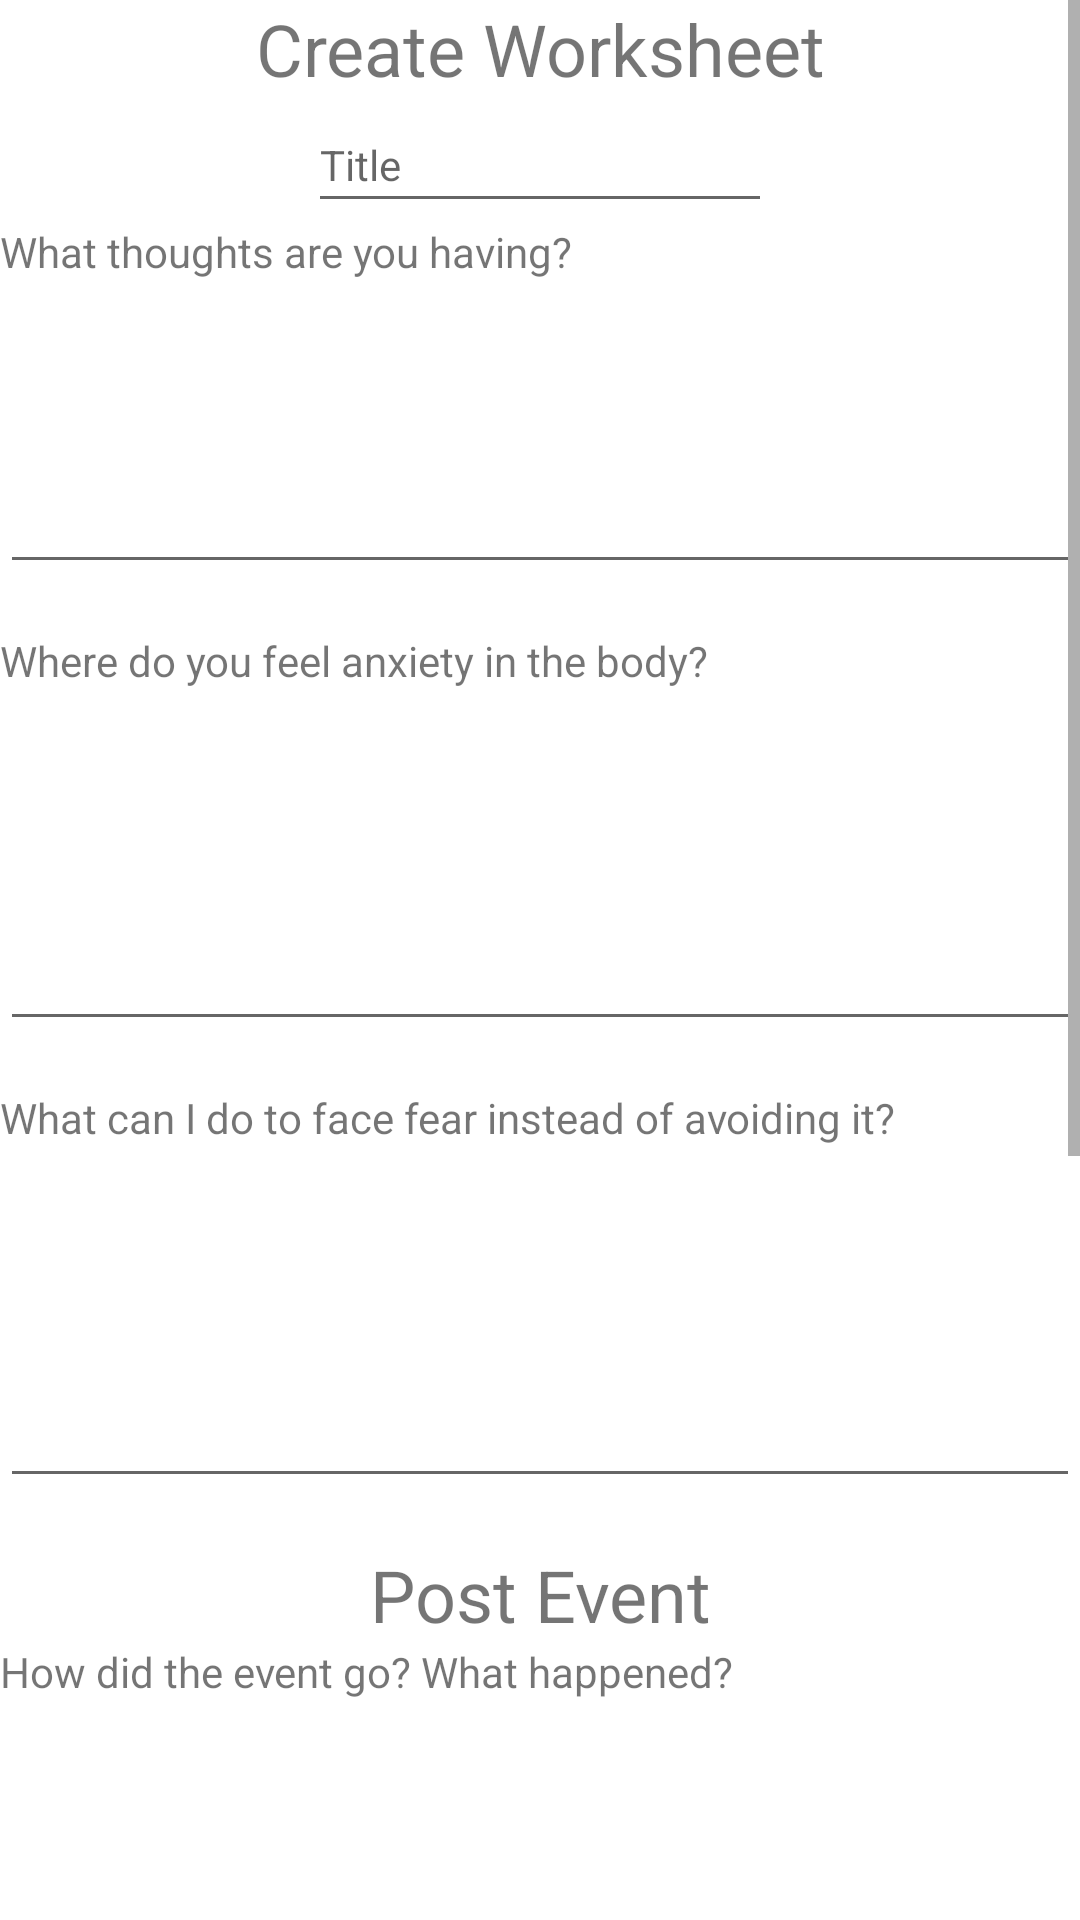

Android layout source for this screen:
<!-- AndroidManifest.xml: application theme Theme.Projectbluebook -->
<!-- res/layout/fragment_create_worksheet.xml -->
<?xml version="1.0" encoding="utf-8"?>
<RelativeLayout xmlns:android="http://schemas.android.com/apk/res/android"
    xmlns:app="http://schemas.android.com/apk/res-auto"
    xmlns:tools="http://schemas.android.com/tools"
    android:layout_width="match_parent"
    android:layout_height="match_parent"
    tools:context=".CreateWorksheetFragment"
    android:background="@color/white">

    <ScrollView
        android:layout_width="match_parent"
        android:layout_height="wrap_content">

        <LinearLayout
            android:layout_width="match_parent"
            android:layout_height="wrap_content"
            android:orientation="vertical">


            <TextView
                android:id="@+id/tv_create_header"
                android:layout_width="wrap_content"
                android:layout_height="wrap_content"
                android:layout_gravity="center_horizontal"
                android:text="@string/create_worksheet_title"
                android:textAlignment="center"
                android:textSize="24sp"
                app:layout_constraintEnd_toEndOf="parent"
                app:layout_constraintStart_toStartOf="parent" />

            <EditText
                android:id="@+id/et_worksheet_title"
                android:layout_width="75pt"
                android:layout_height="42dp"
                android:layout_gravity="center_horizontal"
                android:layout_toRightOf="@id/tv_create_header"
                android:hint="Title"
                android:inputType="text"
                android:scrollbars="horizontal"
                android:textSize="14sp" />

            <TextView
                android:id="@+id/tv_q1"
                android:layout_width="match_parent"
                android:layout_height="wrap_content"
                android:layout_below="@id/tv_create_header"
                android:text="@string/question1" />

            <EditText
                android:id="@+id/et_a1"
                android:layout_width="match_parent"
                android:layout_height="wrap_content"
                android:layout_below="@id/tv_q1"
                android:layout_marginBottom="16dp"
                android:gravity="top"
                android:inputType="textMultiLine"
                android:lines="5"
                android:textSize="14sp" />

            <TextView
                android:id="@+id/tv_q2"
                android:layout_width="match_parent"
                android:layout_height="wrap_content"
                android:layout_above="@+id/et_a2"
                android:text="@string/question2" />

            <EditText
                android:id="@+id/et_a2"
                android:layout_width="match_parent"
                android:layout_height="wrap_content"
                android:layout_below="@+id/et_a1"
                android:layout_marginTop="16dp"
                android:layout_marginBottom="16dp"
                android:gravity="top"
                android:lines="5"
                android:textSize="14sp" />

            <TextView
                android:id="@+id/tv_q3"
                android:layout_width="match_parent"
                android:layout_height="wrap_content"
                android:layout_above="@+id/et_a3"
                android:text="@string/question3" />

            <EditText
                android:id="@+id/et_a3"
                android:layout_width="match_parent"
                android:layout_height="wrap_content"
                android:layout_below="@+id/et_a2"
                android:layout_marginTop="16dp"
                android:layout_marginBottom="16dp"
                android:gravity="top"
                android:lines="5"
                android:textSize="14sp" />

            <TextView
                android:id="@+id/postEvent_TextView"
                android:layout_width="wrap_content"
                android:layout_height="wrap_content"
                android:layout_below="@id/et_a3"
                android:layout_centerHorizontal="true"
                android:layout_gravity="center_horizontal"
                android:text="@string/postEventTitle"
                android:textAlignment="center"
                android:textSize="24sp"
                app:layout_constraintEnd_toEndOf="parent"
                app:layout_constraintStart_toStartOf="parent" />


            


            <TextView
                android:id="@+id/tv_q4"
                android:layout_width="match_parent"
                android:layout_height="wrap_content"
                android:layout_below="@id/postEvent_TextView"
                android:text="@string/question4" />

            <EditText
                android:id="@+id/et_a4"
                android:layout_width="match_parent"
                android:layout_height="wrap_content"
                android:layout_below="@id/tv_q4"
                android:layout_marginTop="16dp"
                android:layout_marginBottom="16dp"
                android:gravity="top"
                android:lines="5"
                android:textSize="14sp" />

            <TextView
                android:id="@+id/tv_q5"
                android:layout_width="match_parent"
                android:layout_height="wrap_content"
                android:layout_above="@+id/et_a5"
                android:text="@string/question5" />

            <EditText
                android:id="@+id/et_a5"
                android:layout_width="match_parent"
                android:layout_height="wrap_content"
                android:layout_below="@+id/et_a4"
                android:layout_marginTop="16dp"
                android:layout_marginBottom="16dp"
                android:gravity="top"
                android:lines="5"
                android:textSize="14sp" />

            <TextView
                android:id="@+id/tv_q6"
                android:layout_width="match_parent"
                android:layout_height="wrap_content"
                android:layout_above="@+id/et_a6"
                android:text="@string/question6" />

            <EditText
                android:id="@+id/et_a6"
                android:layout_width="match_parent"
                android:layout_height="wrap_content"
                android:layout_below="@+id/et_a5"
                android:layout_marginTop="16dp"
                android:layout_marginBottom="16dp"
                android:gravity="top"
                android:lines="5"
                android:textSize="14sp" />


            <Button
                android:id="@+id/btn_submit"
                android:layout_width="wrap_content"
                android:layout_height="wrap_content"
                android:layout_below="@id/et_a6"
                android:layout_gravity="center_horizontal"
                android:layout_marginTop="10dp"
                android:text="@string/saveBtn"
                android:textAllCaps="false" />

        </LinearLayout>

    </ScrollView>

</RelativeLayout>
<!-- resources referenced by this layout -->
<resources>
  <color name="white">#FFFFFFFF</color>
  <string name="create_worksheet_title">Create Worksheet</string>
  <string name="postEventTitle">Post Event</string>
  <string name="question1">What thoughts are you having?</string>
  <string name="question2">Where do you feel anxiety in the body?</string>
  <string name="question3">What can I do to face fear instead of avoiding it?</string>
  <string name="question4">How did the event go? What happened?</string>
  <string name="question5">How am I feeling now compared to how I felt before?</string>
  <string name="question6">What did I learn from the experience?</string>
  <string name="saveBtn">Save</string>
  <style name="Theme.Projectbluebook" parent="Theme.MaterialComponents.DayNight.NoActionBar">
   
          
          <item name="colorPrimary">@color/cornflower_blue</item>
          <item name="colorPrimaryVariant">@color/cornflower_blue</item>
          <item name="colorOnPrimary">@color/white</item>
          
          <item name="colorSecondary">@color/teal_200</item>
          <item name="colorSecondaryVariant">@color/teal_700</item>
          <item name="colorOnSecondary">@color/black</item>
          
          <item name="android:statusBarColor" tools:targetApi="l">?attr/colorPrimaryVariant</item>
          
  
  
      </style>
  <color name="cornflower_blue">#6495ED</color>	"
  <color name="teal_200">#FF03DAC5</color>
  <color name="teal_700">#FF018786</color>
  <color name="black">#FF000000</color>
</resources>
